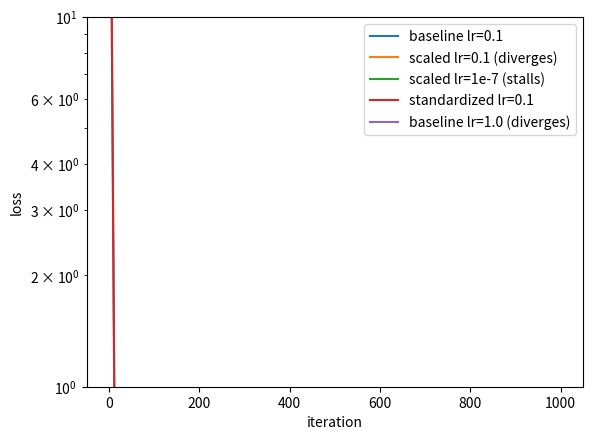

Write Python code to recreate this figure.
# Linear reg completed by Claude


import numpy as np
import matplotlib.pyplot as plt


def init(N, D, noise):
    rng = np.random.default_rng(42)
    w_true = rng.integers(-100, 100, D) / 10
    b_true = 4.0
    X = rng.normal(size=(N, D))                     # (N, D)  inputs
    y = X @ w_true + b_true + noise * rng.standard_normal(N)   # (N,)
    return w_true, b_true, X, y

def show(X, y):
    plt.scatter(X[:, 0], y, s=30, marker='o')
    plt.xlabel('Feature 0')
    plt.ylabel('y')
    plt.title('Feature 0 vs Target')
    plt.show()


def train(X, y, lr, n_iters):
    w, b = np.zeros(X.shape[1]), 0.0
    losses = []
    for _ in range(n_iters):
        losses.append(loss(w, b, X, y))
        dw, db = grads(w, b, X, y)
        w, b = w - lr * dw, b - lr * db
    return w, b, losses

def loss(w, b, X, y):
    E = X @ w + b - y
    return np.mean(E ** 2)

def grads(w, b, X, Y):
    n_samples, _ = X.shape
    E = X @ w + b - Y
    G = 2 * E / (n_samples)
    dW = X.T @ G
    db = G.sum(axis=0)
    return dW, db


def numeric_grad_array(f, arr, h=1e-5):
    g = np.zeros_like(arr)
    for idx in np.ndindex(arr.shape):
        plus, minus = arr.copy(), arr.copy()
        plus[idx] += h
        minus[idx] -= h
        g[idx] = (f(plus) - f(minus)) / (2 * h)
    return g

def rel_err(a, n):
    return np.max(np.abs(a - n) / (np.abs(a) + np.abs(n) + 1e-12))

w_true, b_true, X, y = init(100, 5, 0)

# 1. Gradient check at a random point (not at the optimum, where grads ~ 0)
rng = np.random.default_rng(0)
w0, b0 = rng.normal(size=5), rng.normal()
dw_a, db_a = grads(w0, b0, X, y)
dw_n = numeric_grad_array(lambda w: loss(w, b0, X, y), w0)
db_n = numeric_grad_array(lambda b: loss(w0, b, X, y), np.asarray(b0))
print("rel err dw:", rel_err(dw_a, dw_n), " db:", rel_err(db_a, db_n))

# 2. Loss curves: baseline, bad feature scale, standardized, lr too high
def run(X, y, lr, n=1000):
    _, _, losses = train(X, y, lr, n)
    return losses

Xs = X.copy(); Xs[:, 0] *= 1000                       # one feature 1000x larger
Xstd = (Xs - Xs.mean(0)) / Xs.std(0)                  # standardized

with np.errstate(all="ignore"):                       # divergence overflows to inf
    curves = {
        "baseline lr=0.1": run(X, y, 0.1),
        "scaled lr=0.1 (diverges)": run(Xs, y, 0.1),
        "scaled lr=1e-7 (stalls)": run(Xs, y, 1e-7),
        "standardized lr=0.1": run(Xstd, y, 0.1),
        "baseline lr=1.0 (diverges)": run(X, y, 1.0),
    }
for name, c in curves.items():
    plt.semilogy(c, label=name)
plt.xlabel("iteration"); plt.ylabel("loss"); plt.legend(); plt.show()
